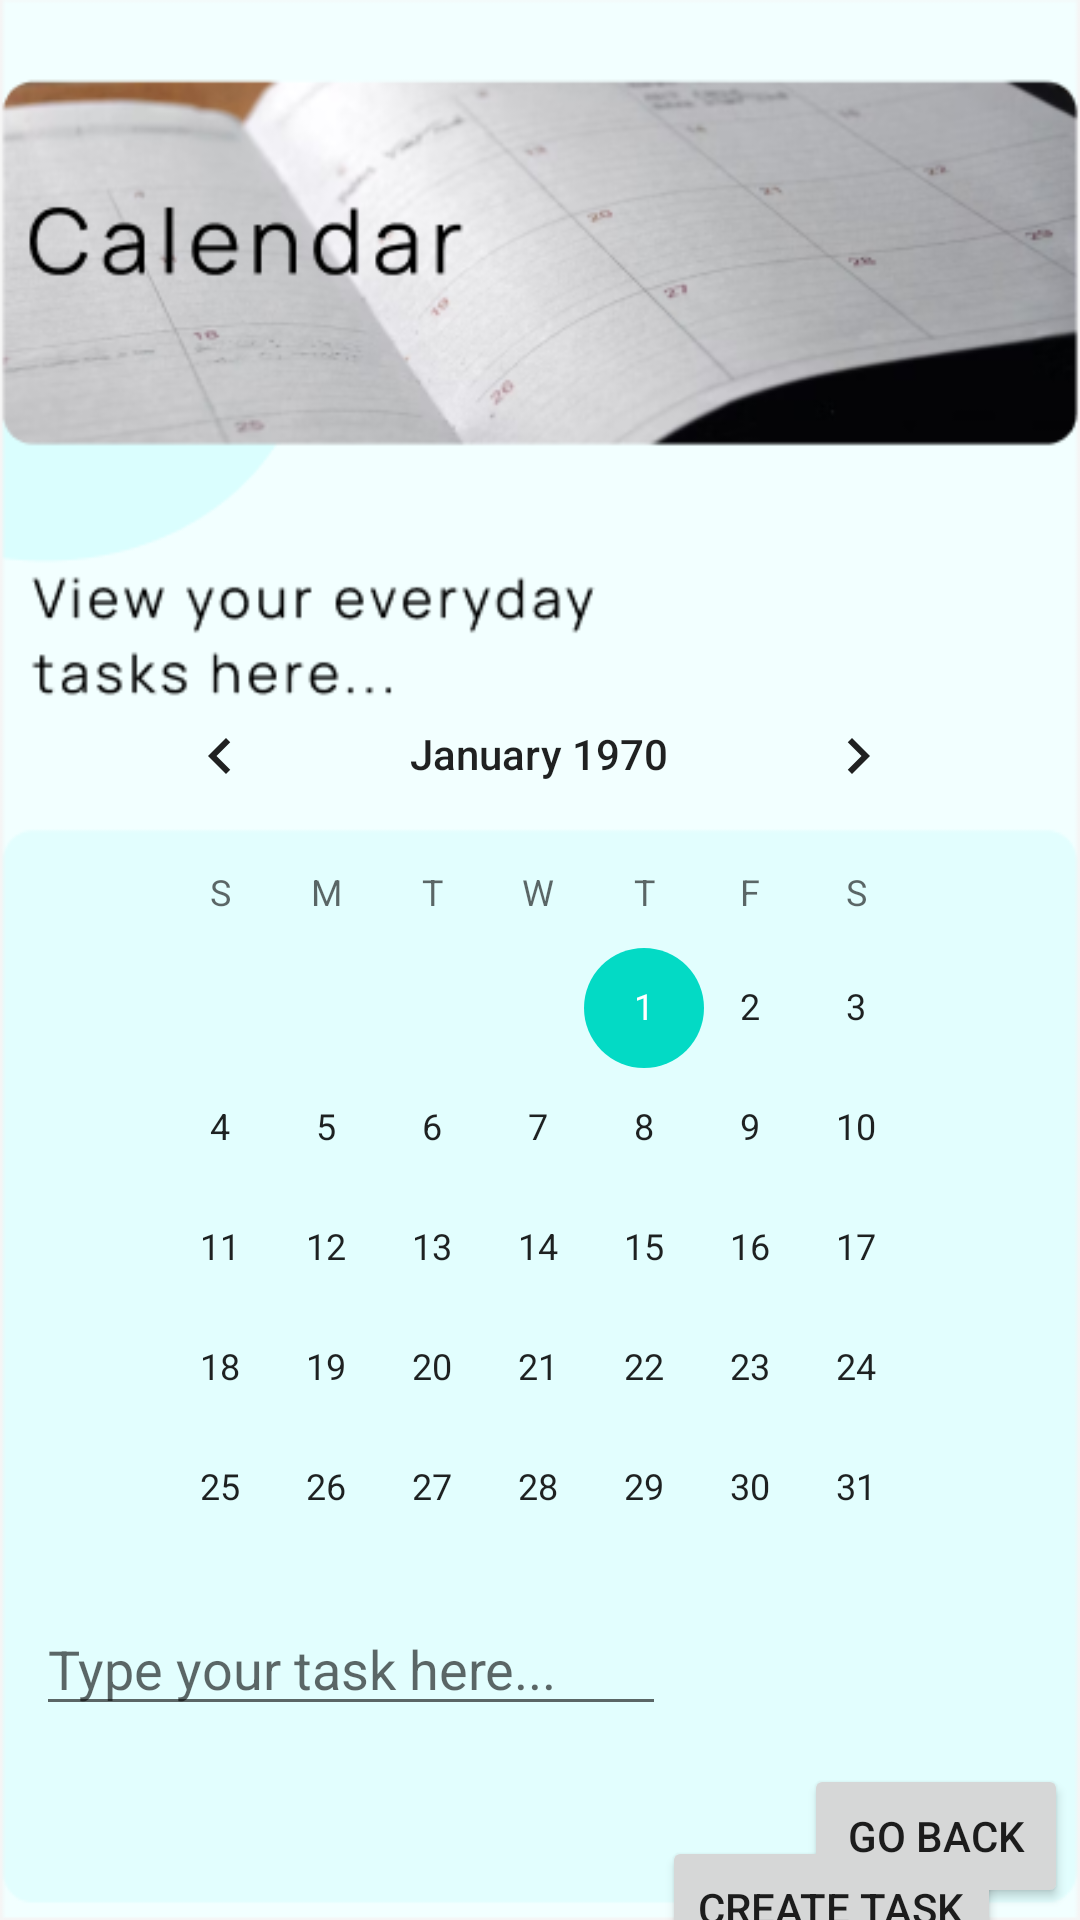

Here is an Android app screen rendered from its layout file. Give the layout XML and the strings, colors and styles it references.
<!-- AndroidManifest.xml: application theme Theme.PrjFinalProj -->
<!-- res/layout/activity_calendar_section.xml -->
<?xml version="1.0" encoding="utf-8"?>
<androidx.constraintlayout.widget.ConstraintLayout xmlns:android="http://schemas.android.com/apk/res/android"
    xmlns:app="http://schemas.android.com/apk/res-auto"
    xmlns:tools="http://schemas.android.com/tools"
    android:layout_width="match_parent"
    android:layout_height="match_parent"
    tools:context=".Main.CalendarSection"
    android:background="@drawable/calendarsection"
    >

    <CalendarView
        android:id="@+id/calendarView"
        android:layout_width="288dp"
        android:layout_height="294dp"
        android:layout_marginBottom="128dp"
        app:layout_constraintBottom_toBottomOf="parent"
        app:layout_constraintEnd_toEndOf="parent"
        app:layout_constraintHorizontal_bias="0.495"
        app:layout_constraintStart_toStartOf="parent" />

    <EditText
        android:id="@+id/txtWriteTask"
        android:layout_width="wrap_content"
        android:layout_height="wrap_content"
        android:ems="10"
        android:inputType="textPersonName"
        android:hint="Type your task here..."
        app:layout_constraintBottom_toBottomOf="parent"
        app:layout_constraintEnd_toEndOf="parent"
        app:layout_constraintHorizontal_bias="0.079"
        app:layout_constraintStart_toStartOf="parent"
        app:layout_constraintTop_toTopOf="parent"
        app:layout_constraintVertical_bias="0.892" />

    <Button
        android:id="@+id/btnSaveTask"
        android:layout_width="wrap_content"
        android:layout_height="wrap_content"
        android:layout_marginTop="612dp"
        android:text="Create Task"
        app:layout_constraintEnd_toEndOf="parent"
        app:layout_constraintHorizontal_bias="0.894"
        app:layout_constraintStart_toStartOf="parent"
        app:layout_constraintTop_toTopOf="parent" />

    <Button
        android:id="@+id/btnBackToMenu3"
        android:layout_width="wrap_content"
        android:layout_height="wrap_content"
        android:layout_marginEnd="4dp"
        android:layout_marginRight="4dp"
        android:layout_marginBottom="4dp"
        android:text="Go Back"
        app:layout_constraintBottom_toBottomOf="parent"
        app:layout_constraintEnd_toEndOf="parent" />
</androidx.constraintlayout.widget.ConstraintLayout>
<!-- resources referenced by this layout -->
<resources>
  <!-- drawable calendarsection: png bitmap (drawable, 77154 bytes) -->
  <style name="Theme.PrjFinalProj" parent="Theme.MaterialComponents.DayNight.NoActionBar">
          
          <item name="colorPrimary">@color/purple_500</item>
          <item name="colorPrimaryVariant">@color/purple_700</item>
          <item name="colorOnPrimary">@color/white</item>
          
          <item name="colorSecondary">@color/teal_200</item>
          <item name="colorSecondaryVariant">@color/teal_700</item>
          <item name="colorOnSecondary">@color/black</item>
          
          <item name="android:statusBarColor" tools:targetApi="21">?attr/colorPrimaryVariant</item>
          
      </style>
  <color name="purple_500">#FF6200EE</color>
  <color name="purple_700">#FF3700B3</color>
  <color name="white">#FFFFFFFF</color>
  <color name="teal_200">#FF03DAC5</color>
  <color name="teal_700">#FF018786</color>
  <color name="black">#FF000000</color>
</resources>
